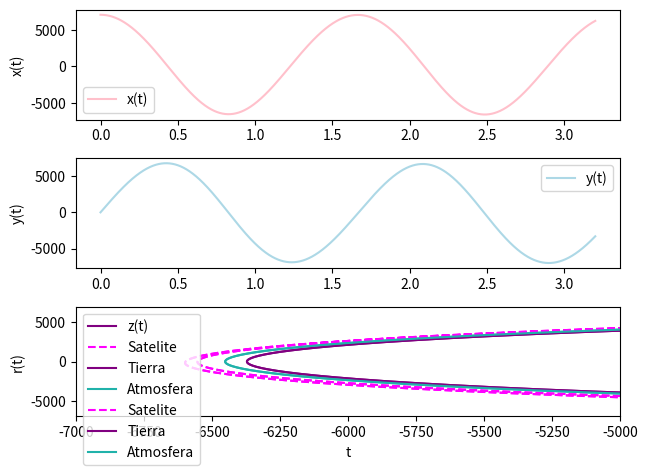

Write Python code to recreate this figure.

from scipy.integrate import odeint
import matplotlib.pylab as plt
import numpy as np

#Parametros

rt = 6371 #km
omega = (7.27 * 10**-5)*3600 #rad/h
mt = 5.972 * 10**24 #kg
G = (6.6729 * 10**-11)*(3600**2)*(1000**-3) #km^3/(kg^2*h^2)

def R(t):
    r0 = np.array([[np.cos(omega*t), -(np.sin(omega*t)), 0],[np.sin(omega*t), np.cos(omega*t), 0],[0, 0, 1]])
    return r0

def Rp(t):
    r1 = omega*np.array([[-np.sin(omega*t), -(np.cos(omega*t)), 0],[np.cos(omega*t), -np.sin(omega*t), 0],[0, 0, 0]])
    return r1

def Rpp(t):
    r2 = (omega**2)*np.array([[-np.cos(omega*t), np.sin(omega*t), 0],[-np.sin(omega*t), -np.cos(omega*t), 0],[0, 0, 0]])
    return r2

def satelite(z, t):
    zp = np.zeros(6)
    zp[0:3] = z[3:6]
    r = np.sqrt(z[0]**2 + z[1]**2 + z[2]**2)
    z1 = z[0:3]
    z2 = z[3:6]
    zp[3:6] = (-G*mt/r**3)*z1 - R(t).transpose()@(Rpp(t)@z1) - 2*R(t).transpose()@(Rp(t)@z2)

    return zp

vt = 24650 #probando valores

#x,y,z,vx,vy,vz
z0 = np.array([6371 + 700, 0, 0, 0, vt, 0])
t = np.linspace(0, 3.2, 2000) #probando para obtener las 2 vueltas (horas)
sol = odeint(satelite, z0, t)

x = sol[:, 0]
y = sol[:, 1]
z = sol[:, 2]

plt.figure()


plt.subplot(3,1,1)
plt.plot(t,x, color = "pink", label = "x(t)")
plt.ylabel("x(t)")
plt.legend()
plt.subplot(3,1,2)
plt.plot(t,y,color = "lightblue", label = "y(t)")
plt.ylabel("y(t)")
plt.legend()
plt.subplot(3,1,3)
plt.plot(t,z, color = "purple", label = "z(t)")
plt.xlabel("t")
plt.ylabel("z(t)")
plt.legend()
plt.savefig("graficos.png")
plt.show()



plt.plot(x, y, "--", color = "magenta", label = "Satelite")
angulo = np.linspace(0, 2*np.pi, 1000)
xt = rt*np.sin(angulo)
yt = rt*np.cos(angulo)
plt.plot(xt,yt, color = "purple", label = "Tierra")
xa = (rt+80)*np.sin(angulo)
ya = (rt+80)*np.cos(angulo)
plt.plot(xa,ya, color = "lightseagreen", label = "Atmosfera")
plt.xlabel("t")
plt.ylabel("r(t)")
plt.grid()
plt.tight_layout() 
plt.legend()
plt.savefig("orbitas.png")
plt.show()

plt.plot(x, y, "--", color = "magenta", label = "Satelite")
angulo = np.linspace(0, 2*np.pi, 1000)
xt = rt*np.sin(angulo)
yt = rt*np.cos(angulo)
plt.plot(xt,yt, color = "purple", label = "Tierra")
xa = (rt+80)*np.sin(angulo)
ya = (rt+80)*np.cos(angulo)
plt.plot(xa,ya, color = "lightseagreen", label = "Atmosfera")
plt.xlabel("t")
plt.ylabel("r(t)")
plt.grid()
plt.tight_layout() 
plt.legend()
plt.savefig("orbitas.png")
plt.xlim(-7000,-5000)
plt.ylim(-7000,7000)
plt.show()

